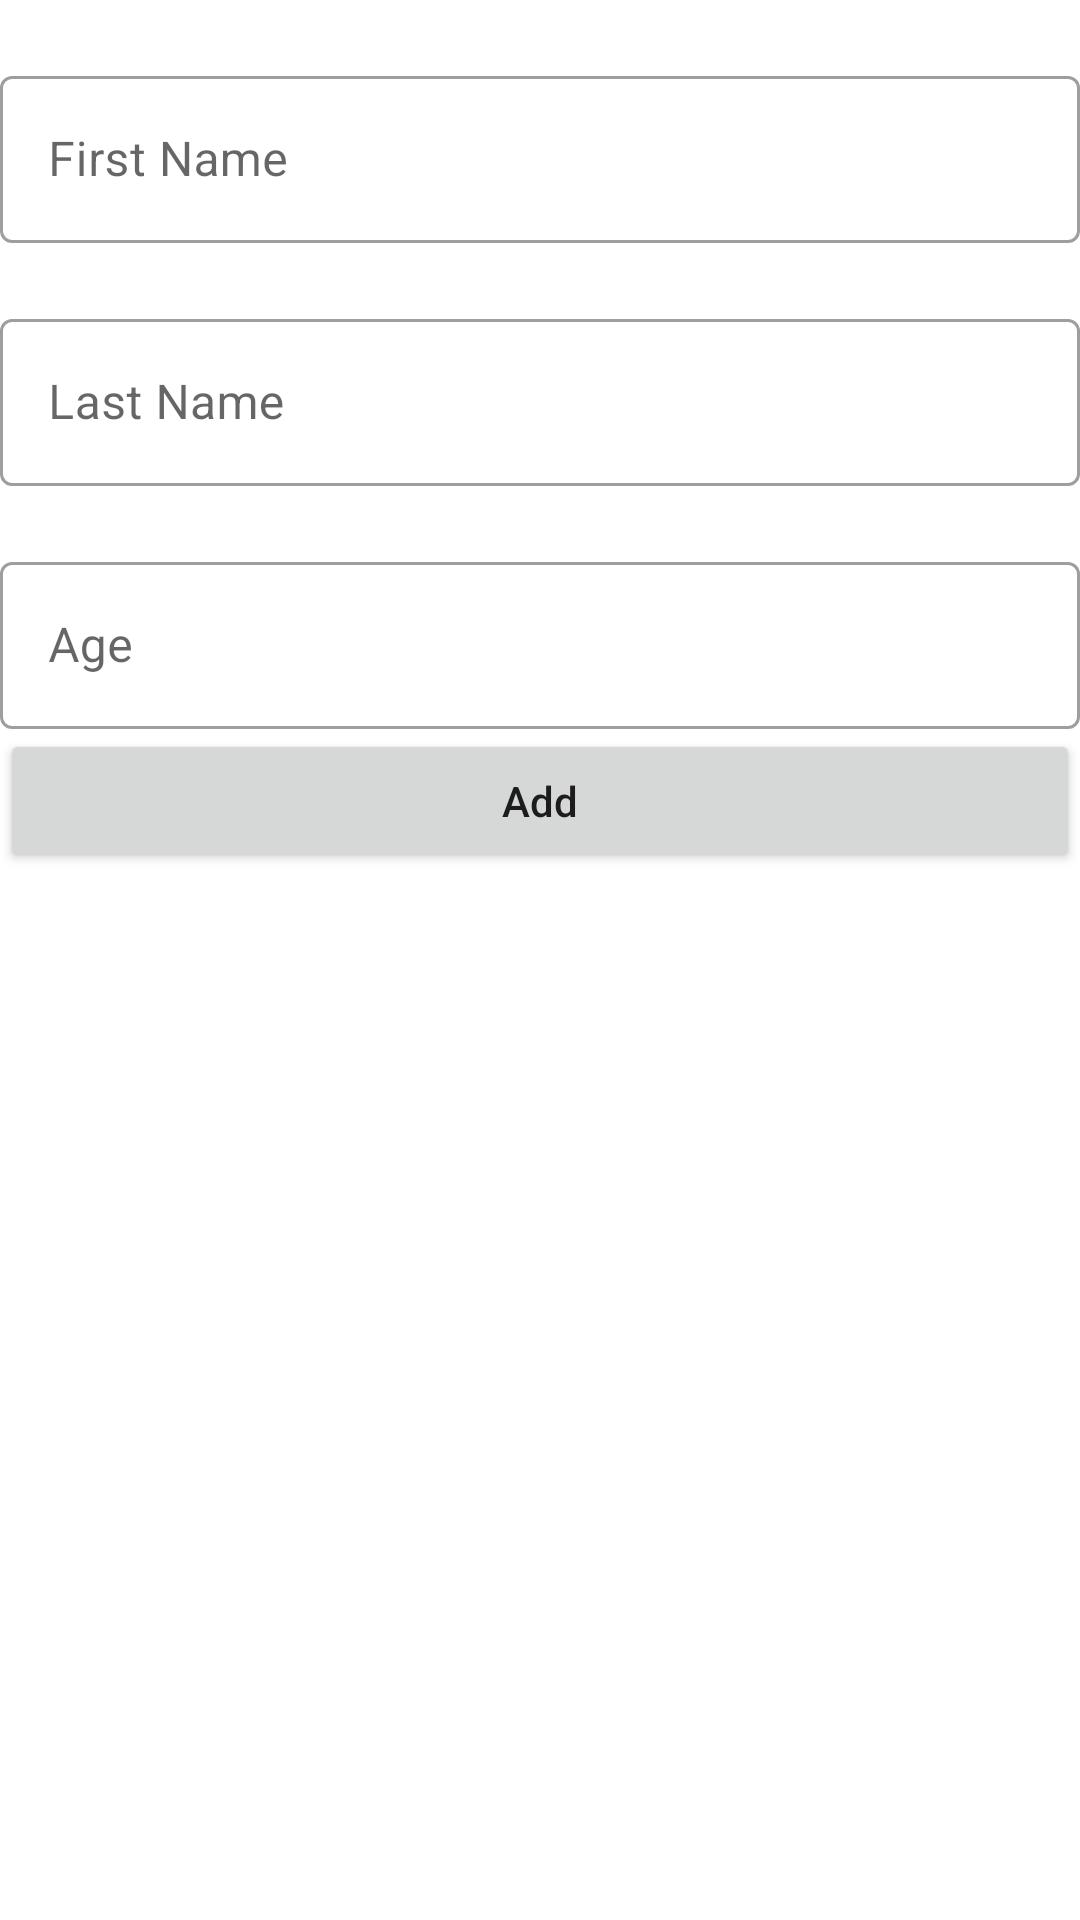

Write the Android layout XML for this screen, with the resource values it uses.
<!-- AndroidManifest.xml: application theme Theme.RoomDataBaseApplication -->
<!-- res/layout/fragment_add.xml -->
<?xml version="1.0" encoding="utf-8"?>
<LinearLayout xmlns:android="http://schemas.android.com/apk/res/android"
    xmlns:app="http://schemas.android.com/apk/res-auto"
    xmlns:tools="http://schemas.android.com/tools"
    android:layout_width="match_parent"
    android:layout_height="match_parent"
    android:layout_margin="15dp"
    android:orientation="vertical"
    tools:context=".fragments.add.addFragment">

    <com.google.android.material.textfield.TextInputLayout

        android:layout_marginTop="20dp"
        style="@style/Widget.MaterialComponents.TextInputLayout.OutlinedBox"
        android:layout_width="match_parent"
        android:layout_height="wrap_content"
        android:hint="First Name">
        <EditText
            android:id="@+id/firstName"
            android:layout_width="match_parent"
            android:layout_height="wrap_content"/>
    </com.google.android.material.textfield.TextInputLayout>

    <com.google.android.material.textfield.TextInputLayout

        android:layout_marginTop="20dp"
        style="@style/Widget.MaterialComponents.TextInputLayout.OutlinedBox"
        android:layout_width="match_parent"
        android:layout_height="wrap_content"
        android:hint="Last Name">
        <EditText
            android:id="@+id/lastName"
            android:layout_width="match_parent"
            android:layout_height="wrap_content"/>
    </com.google.android.material.textfield.TextInputLayout>

    <com.google.android.material.textfield.TextInputLayout
        android:layout_marginTop="20dp"
        style="@style/Widget.MaterialComponents.TextInputLayout.OutlinedBox"
        android:layout_width="match_parent"
        android:layout_height="wrap_content"
        android:hint="Age">
        <EditText
            android:id="@+id/age"
            android:layout_width="match_parent"
            android:layout_height="wrap_content"
            android:inputType="number"/>
    </com.google.android.material.textfield.TextInputLayout>

    <Button
        android:id="@+id/add"
        android:layout_width="match_parent"
        android:layout_height="wrap_content"
        android:text="Add"
        android:textAllCaps="false" />



</LinearLayout>
<!-- resources referenced by this layout -->
<resources>
  <style name="Theme.RoomDataBaseApplication" parent="Theme.MaterialComponents.DayNight.DarkActionBar">
          
          <item name="colorPrimary">@color/purple_500</item>
          <item name="colorPrimaryVariant">@color/purple_700</item>
          <item name="colorOnPrimary">@color/white</item>
          
          <item name="colorSecondary">@color/teal_200</item>
          <item name="colorSecondaryVariant">@color/teal_700</item>
          <item name="colorOnSecondary">@color/black</item>
          
          <item name="android:statusBarColor" tools:targetApi="l">?attr/colorPrimaryVariant</item>
          
      </style>
  <!-- not gathered from this repository: default colours our renderer supplied (Android Studio template values) -->
  <color name="purple_500">#FF6200EE</color>
  <color name="purple_700">#FF3700B3</color>
  <color name="teal_200">#FF03DAC5</color>
  <color name="teal_700">#FF018786</color>
  <color name="black">#FF000000</color>
  <color name="white">#FFFFFFFF</color>
</resources>
